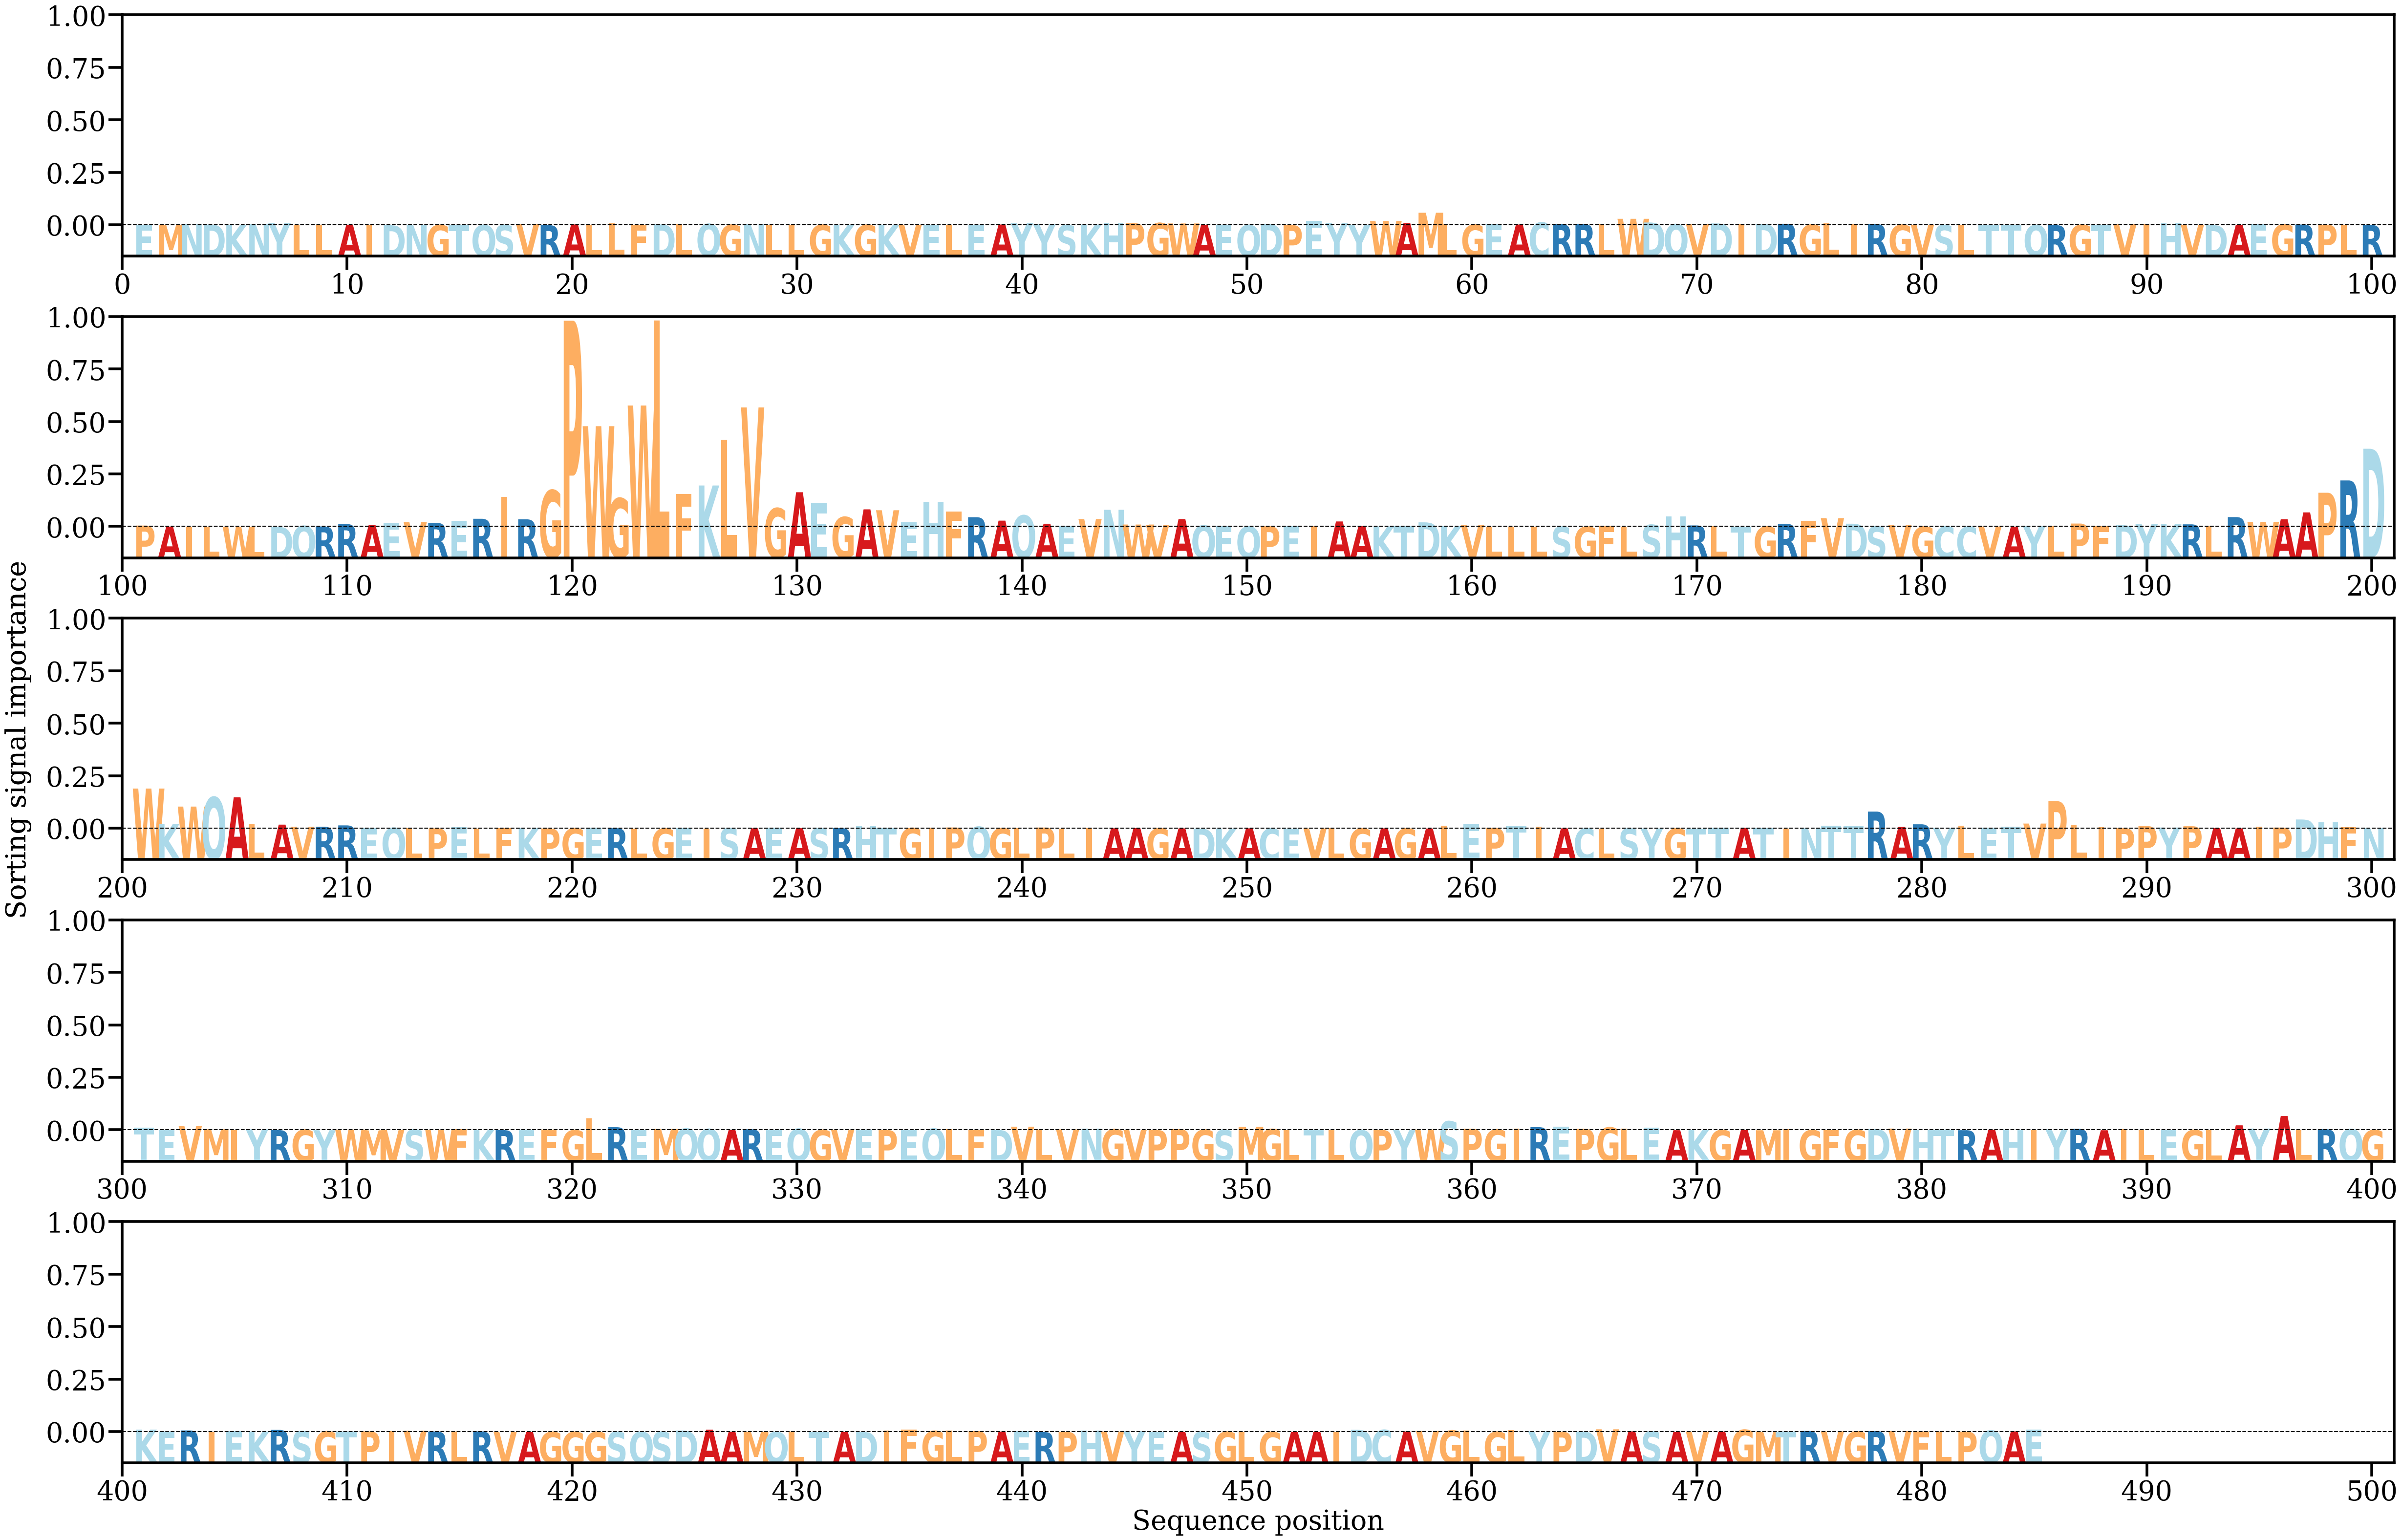

Source data for this figure (header and first rows):
AA, Alpha
E, [0.00028798]
M, [0.00018445]
N, [0.00042895]
D, [0.00031839]
K, [0.00018717]
N, [0.00052411]
Y, [0.00106171]
L, [0.00026265]
L, [0.00018972]
A, [8.642496e-05]
I, [0.0002514]
D, [6.327447e-06]
N, [0.00022261]
G, [5.822361e-05]
T, [6.427365e-06]
Q, [7.289243e-05]
S, [6.3532694e-05]
V, [0.00050889]
R, [2.6533326e-05]
A, [0.00037068]
L, [0.00018938]
L, [0.00093855]
F, [0.00032369]
D, [0.00038418]
L, [0.00057519]
Q, [0.00060027]
G, [0.00016304]
N, [0.00043527]
L, [0.0001912]
L, [0.00023621]
G, [0.00013942]
K, [7.774247e-05]
G, [0.00013882]
K, [7.670689e-06]
V, [0.00015544]
E, [0.00018874]
L, [3.3298358e-05]
E, [0.00021979]
A, [0.00032364]
Y, [0.00096701]
Y, [0.00041879]
S, [2.6584812e-05]
K, [0.00027366]
H, [0.0010518]
P, [0.00093236]
G, [0.00102135]
W, [0.00083302]
A, [4.335323e-05]
E, [3.011691e-05]
Q, [3.371023e-05]
D, [0.00057377]
P, [3.922781e-05]
E, [0.00195305]
Y, [0.00105644]
Y, [0.00022831]
W, [0.00197253]
A, [0.00093782]
M, [0.00583892]
L, [0.00053462]
G, [0.00019825]
... 425 more rows
